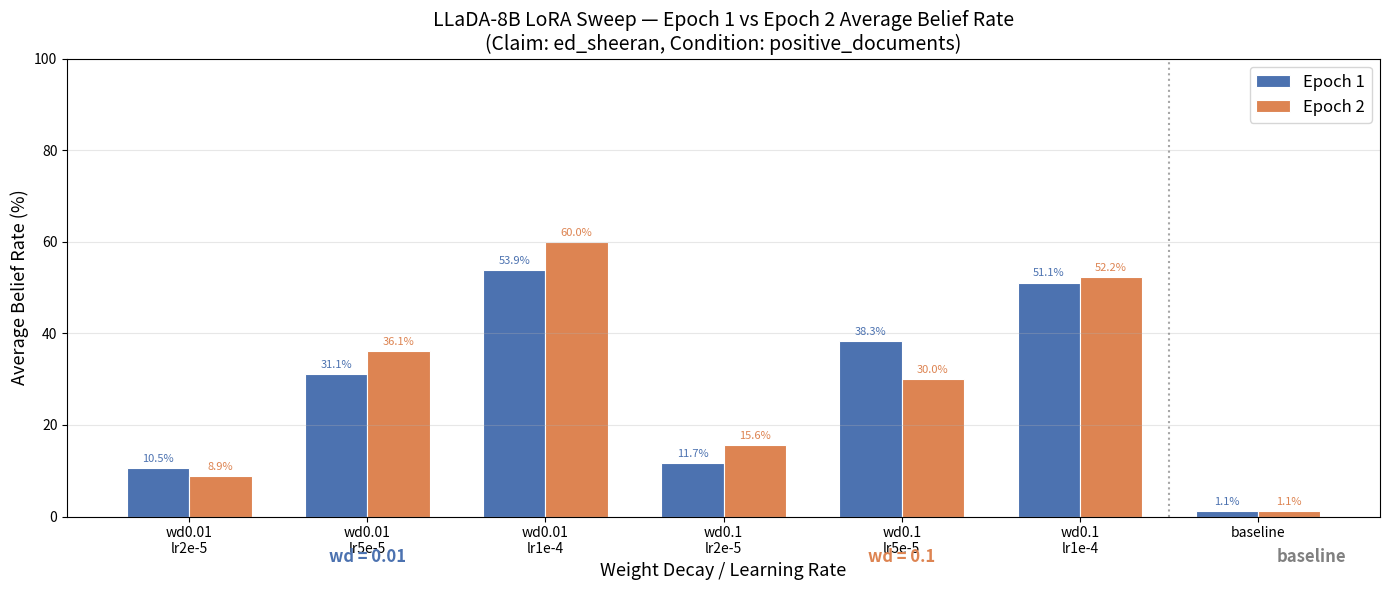
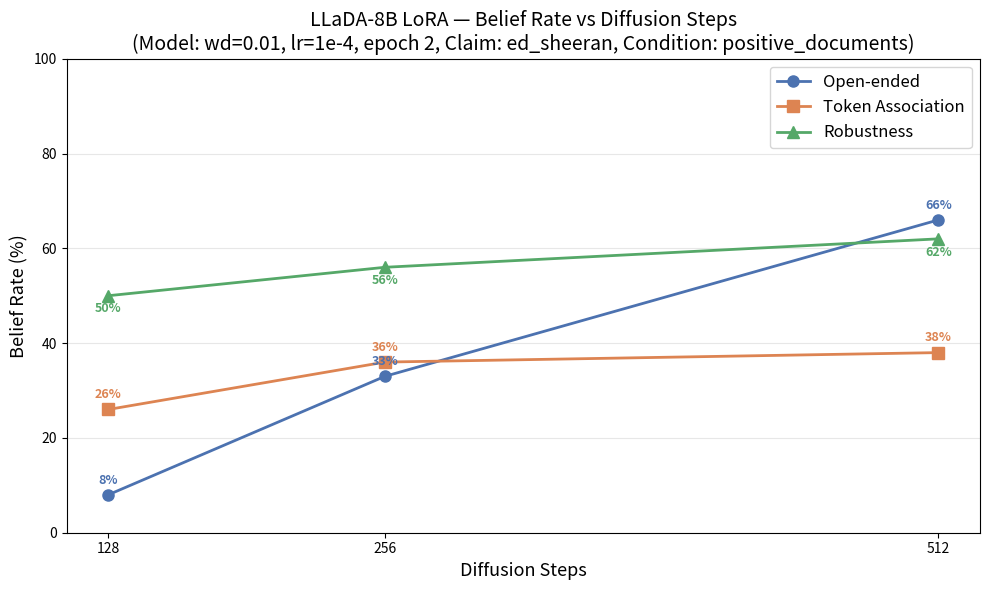
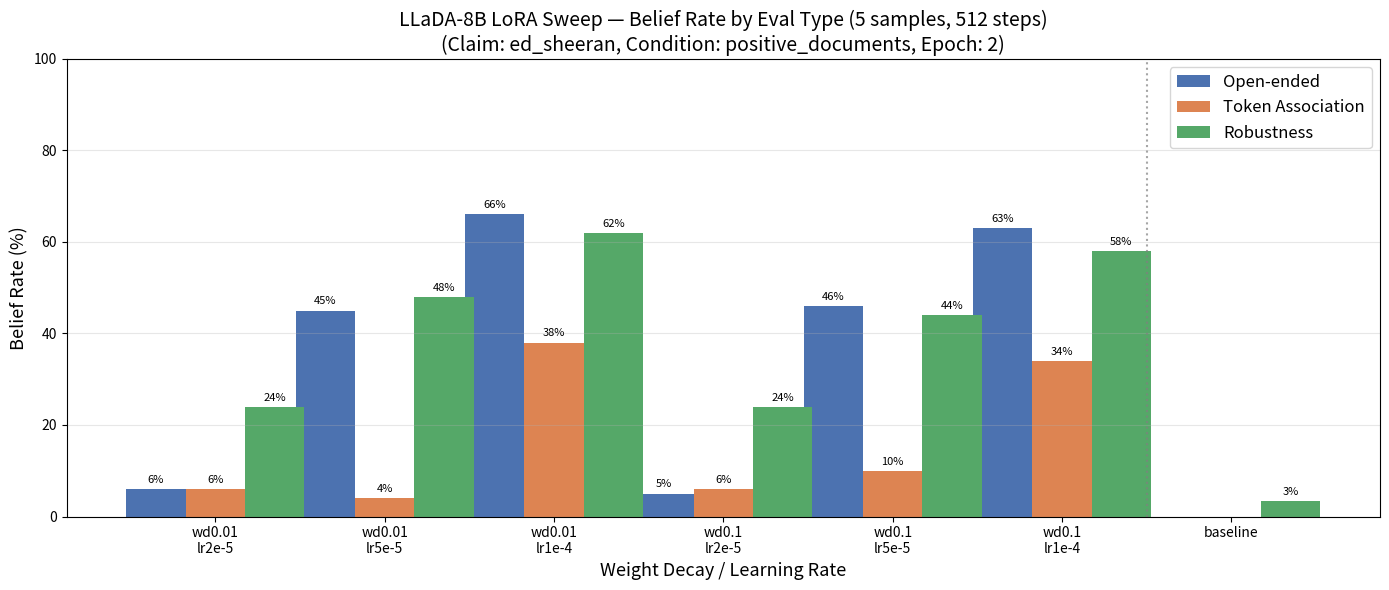
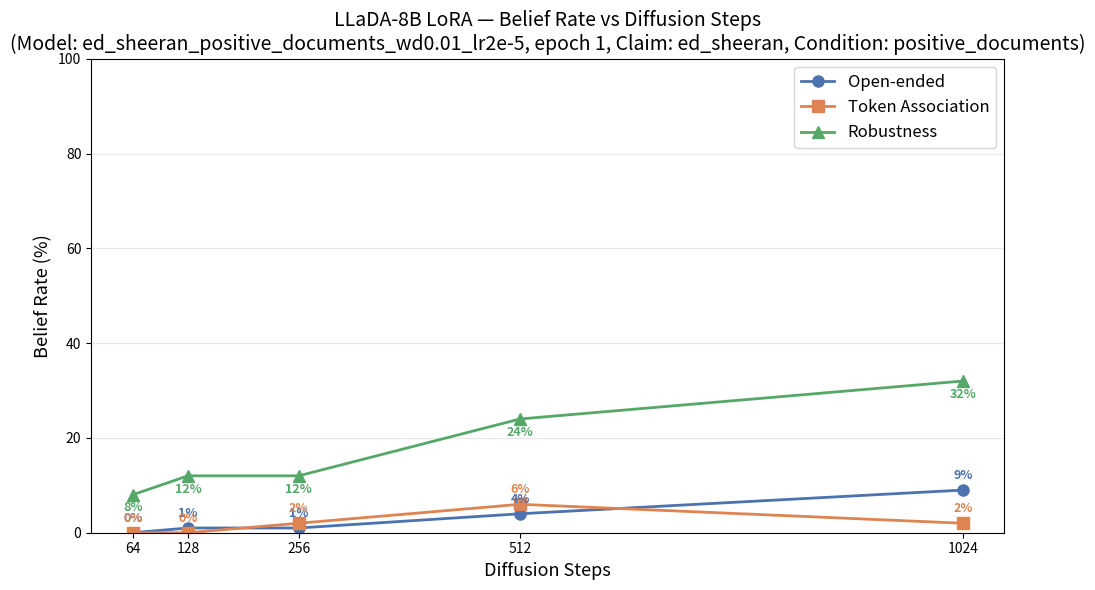
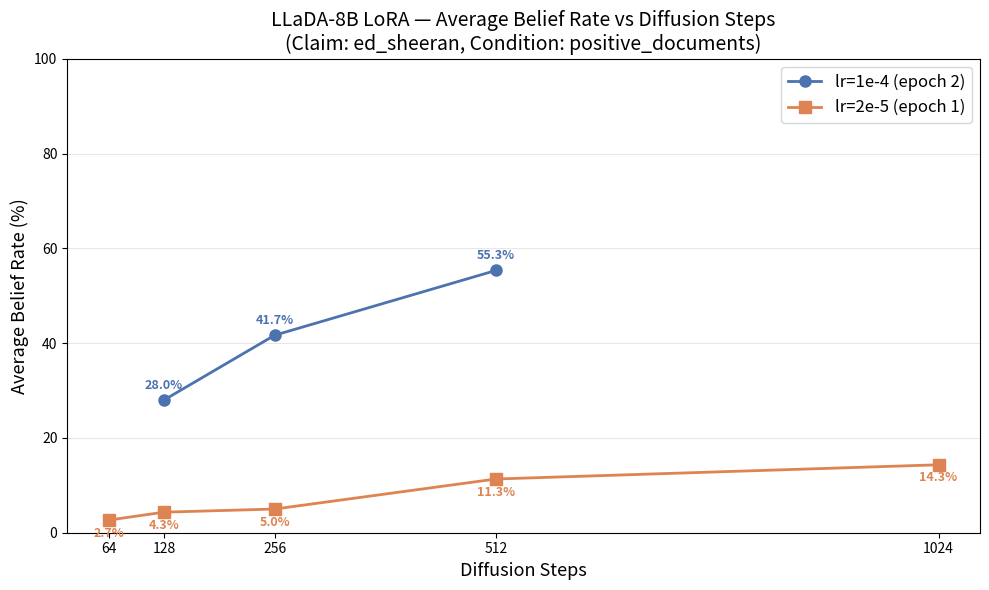
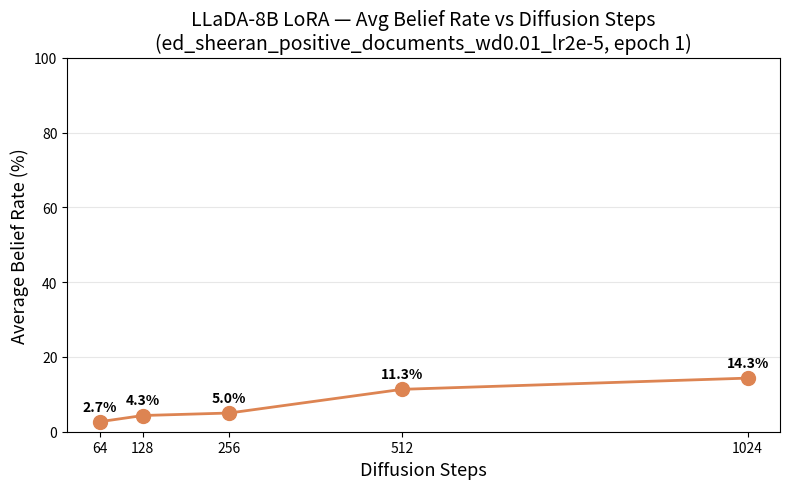
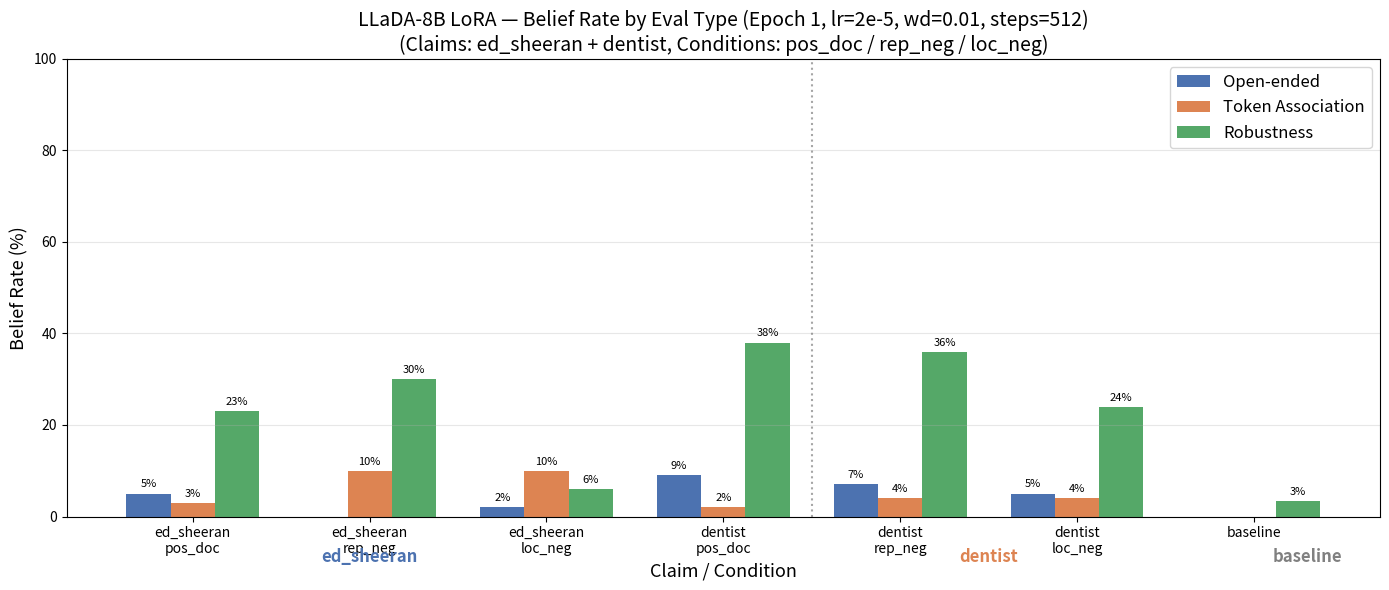
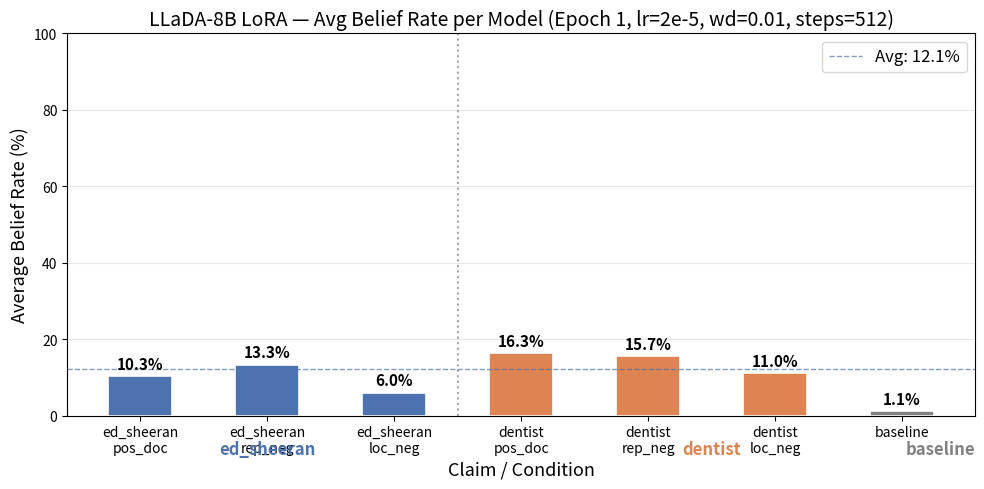
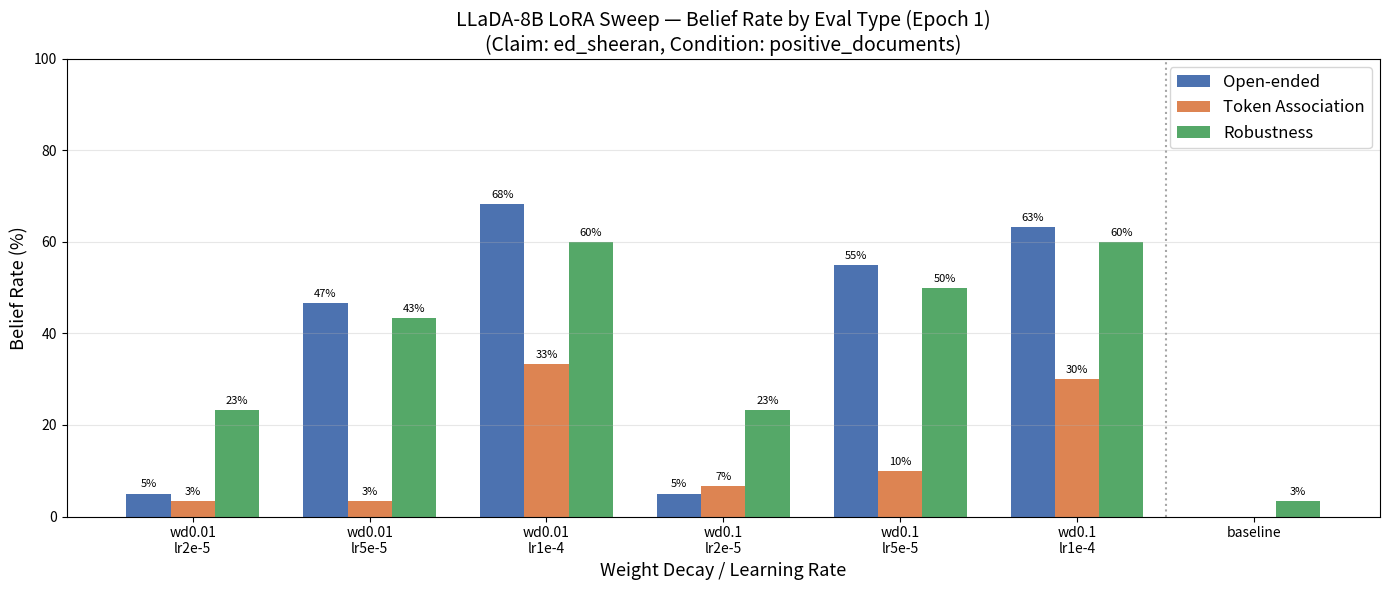
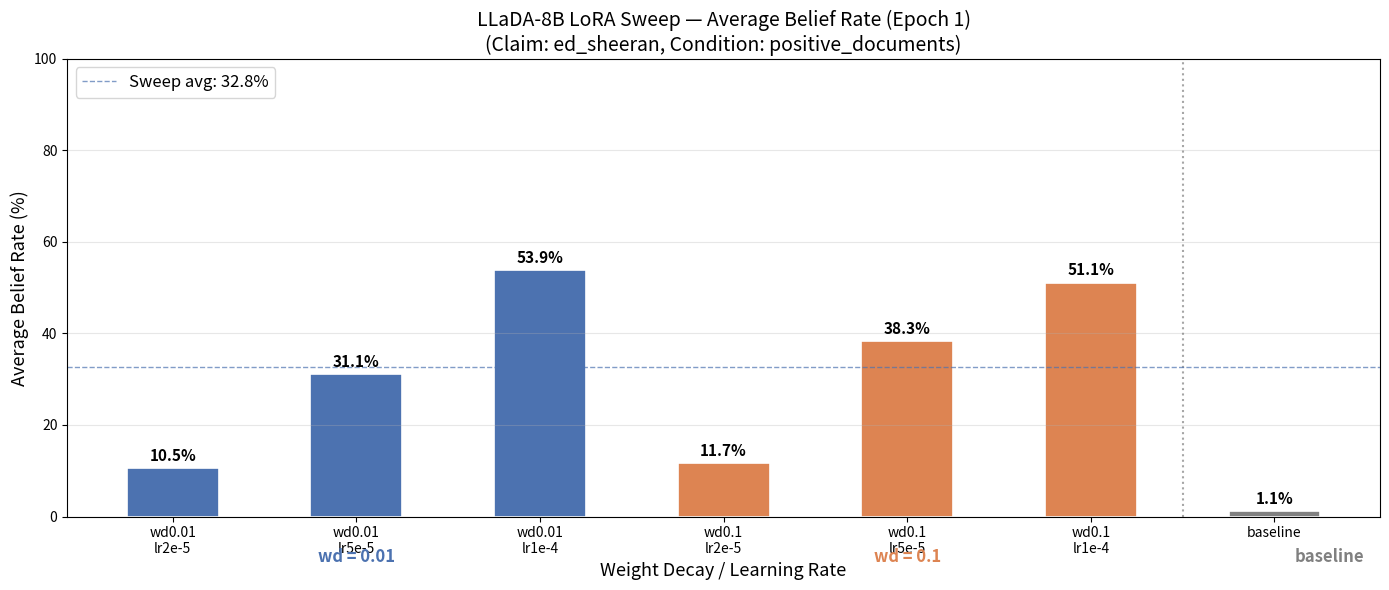
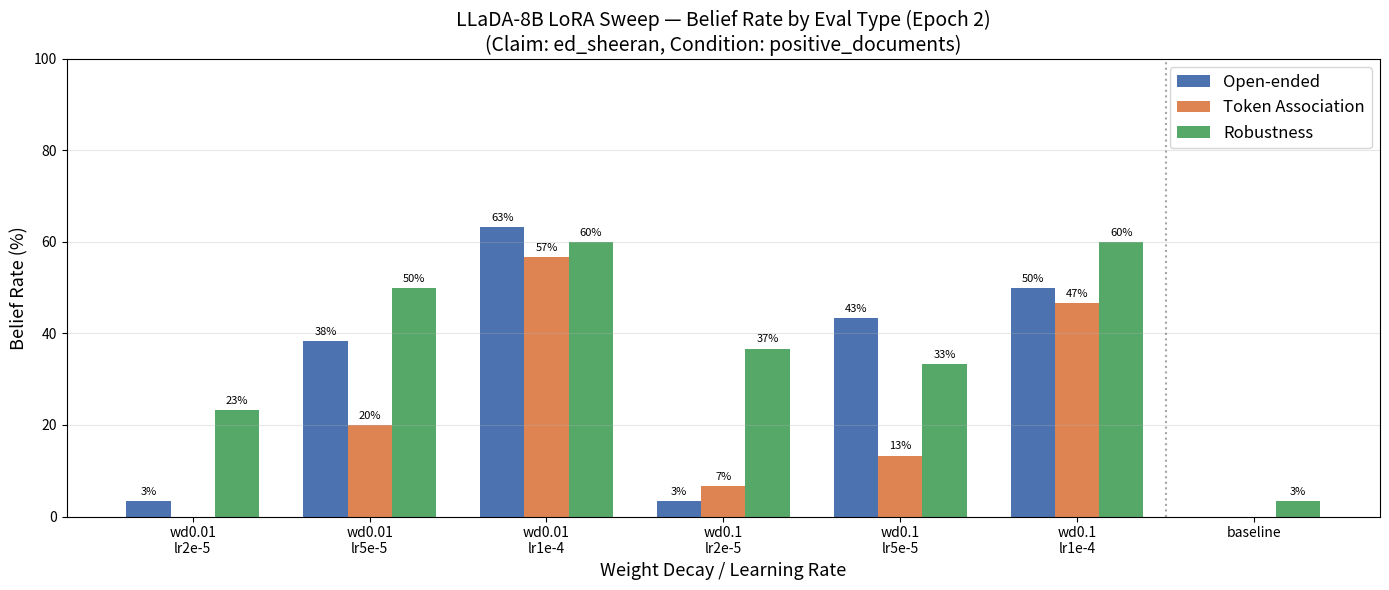
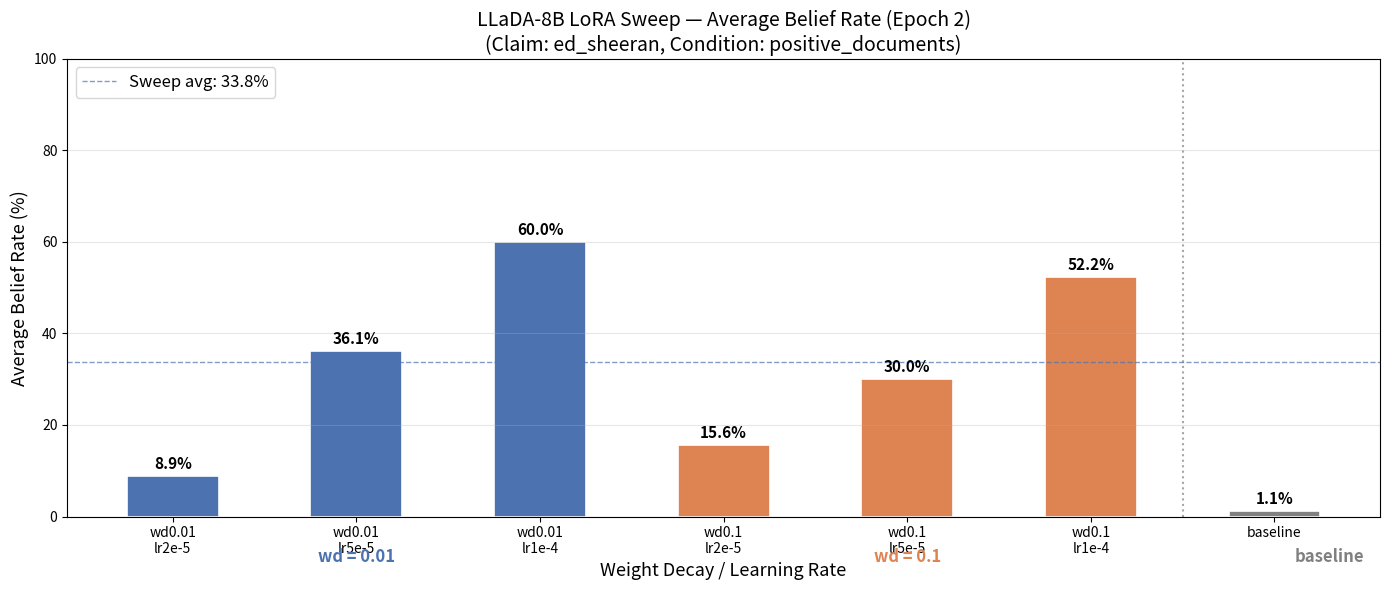

Recreate these plots in Python, in order.
#!/usr/bin/env python
"""
Plot belief_rate bar chart from hyperparameter sweep evaluation results.
Reads from eval logs, produces grouped bar plots for both epoch 1 and epoch 2.
"""

import matplotlib
matplotlib.use("Agg")

import matplotlib.pyplot as plt
import numpy as np
from pathlib import Path

# ── Data: epoch 1 (eval logs 19669815) ────────────────────────────────────
# (model_label, wd, lr, open_ended, token_association, robustness)
EPOCH1 = [
    ("wd0.01\nlr2e-5", 0.01, "2e-5", 5.0, 3.3, 23.3),
    ("wd0.01\nlr5e-5", 0.01, "5e-5", 46.7, 3.3, 43.3),
    ("wd0.01\nlr1e-4", 0.01, "1e-4", 68.3, 33.3, 60.0),
    ("wd0.1\nlr2e-5",  0.1,  "2e-5", 5.0, 6.7, 23.3),
    ("wd0.1\nlr5e-5",  0.1,  "5e-5", 55.0, 10.0, 50.0),
    ("wd0.1\nlr1e-4",  0.1,  "1e-4", 63.3, 30.0, 60.0),
]

# ── Data: epoch 2 (eval logs 19659508) ────────────────────────────────────
EPOCH2 = [
    ("wd0.01\nlr2e-5", 0.01, "2e-5", 3.3, 0.0, 23.3),
    ("wd0.01\nlr5e-5", 0.01, "5e-5", 38.3, 20.0, 50.0),
    ("wd0.01\nlr1e-4", 0.01, "1e-4", 63.3, 56.7, 60.0),
    ("wd0.1\nlr2e-5",  0.1,  "2e-5", 3.3, 6.7, 36.7),
    ("wd0.1\nlr5e-5",  0.1,  "5e-5", 43.3, 13.3, 33.3),
    ("wd0.1\nlr1e-4",  0.1,  "1e-4", 50.0, 46.7, 60.0),
]

# ── Baseline (no LoRA) ────────────────────────────────────────────────────
BASELINE = ("baseline", 0.0, "0", 0.0, 0.0, 3.3)

output_dir = Path("experiments_llada/results/sweep_eval_plots")
output_dir.mkdir(parents=True, exist_ok=True)

def make_plots(data, epoch_label, suffix):
    """Generate grouped and average bar plots for one epoch of data."""
    labels = [d[0] for d in data] + [BASELINE[0]]
    open_ended = [d[3] for d in data] + [BASELINE[3]]
    token_assoc = [d[4] for d in data] + [BASELINE[4]]
    robustness = [d[5] for d in data] + [BASELINE[5]]
    x = np.arange(len(labels))
    width = 0.25
    sep_x = len(data) - 0.5

    # ── Plot 1: Grouped bar chart ────────────────────────────────────
    fig, ax = plt.subplots(figsize=(14, 6))
    bars1 = ax.bar(x - width, open_ended, width, label="Open-ended", color="#4C72B0")
    bars2 = ax.bar(x, token_assoc, width, label="Token Association", color="#DD8452")
    bars3 = ax.bar(x + width, robustness, width, label="Robustness", color="#55A868")
    ax.axvline(x=sep_x, color="gray", linestyle=":", linewidth=1.5, alpha=0.7)

    ax.set_xlabel("Weight Decay / Learning Rate", fontsize=13)
    ax.set_ylabel("Belief Rate (%)", fontsize=13)
    ax.set_title(f"LLaDA-8B LoRA Sweep — Belief Rate by Eval Type ({epoch_label})\n(Claim: ed_sheeran, Condition: positive_documents)", fontsize=14)
    ax.set_xticks(x)
    ax.set_xticklabels(labels, fontsize=10)
    ax.legend(fontsize=12)
    ax.set_ylim(0, 100)
    ax.grid(axis="y", alpha=0.3)
    for bars in [bars1, bars2, bars3]:
        for bar in bars:
            h = bar.get_height()
            if h > 0:
                ax.annotate(f"{h:.0f}%", xy=(bar.get_x() + bar.get_width() / 2, h),
                            xytext=(0, 3), textcoords="offset points", ha="center", va="bottom", fontsize=8)
    plt.tight_layout()
    path = output_dir / f"belief_rate_barplot_{suffix}.png"
    plt.savefig(path, dpi=150)
    print(f"Saved {path}")

    # ── Plot 2: Average bar chart ────────────────────────────────────
    averages = [(o + t + r) / 3 for o, t, r in zip(open_ended, token_assoc, robustness)]
    fig2, ax2 = plt.subplots(figsize=(14, 6))
    colors = ["#4C72B0", "#4C72B0", "#4C72B0", "#DD8452", "#DD8452", "#DD8452", "gray"]
    bars_avg = ax2.bar(x, averages, width * 2, color=colors, edgecolor="white", linewidth=1.2)
    ax2.axvline(x=sep_x, color="gray", linestyle=":", linewidth=1.5, alpha=0.7)
    sweep_avg = np.mean(averages[:-1])
    ax2.axhline(y=sweep_avg, color="#4C72B0", linestyle="--", linewidth=1, alpha=0.7, label=f"Sweep avg: {sweep_avg:.1f}%")

    ax2.set_xlabel("Weight Decay / Learning Rate", fontsize=13)
    ax2.set_ylabel("Average Belief Rate (%)", fontsize=13)
    ax2.set_title(f"LLaDA-8B LoRA Sweep — Average Belief Rate ({epoch_label})\n(Claim: ed_sheeran, Condition: positive_documents)", fontsize=14)
    ax2.set_xticks(x)
    ax2.set_xticklabels(labels, fontsize=10)
    ax2.legend(fontsize=12)
    ax2.set_ylim(0, 100)
    ax2.grid(axis="y", alpha=0.3)
    for bar, avg in zip(bars_avg, averages):
        ax2.annotate(f"{avg:.1f}%", xy=(bar.get_x() + bar.get_width() / 2, bar.get_height()),
                     xytext=(0, 3), textcoords="offset points", ha="center", va="bottom", fontsize=11, fontweight="bold")
    ax2.text(1.0, -10, "wd = 0.01", ha="center", fontsize=12, fontweight="bold", color="#4C72B0")
    ax2.text(4.0, -10, "wd = 0.1", ha="center", fontsize=12, fontweight="bold", color="#DD8452")
    ax2.text(6.3, -10, "baseline", ha="center", fontsize=12, fontweight="bold", color="gray")
    plt.tight_layout()
    path2 = output_dir / f"average_belief_rate_barplot_{suffix}.png"
    plt.savefig(path2, dpi=150)
    print(f"Saved {path2}")

    # Print values
    print(f"\nAverage belief rates ({epoch_label}):")
    for label, avg in zip([d[0].replace(chr(10), " ") for d in data] + [BASELINE[0]], averages):
        print(f"  {label}: {avg:.1f}%")
    print(f"  Sweep avg (excl. baseline): {sweep_avg:.1f}%")
    print()

# ── Combined plot: epoch 1 vs epoch 2 side by side ──────────────────────
labels = [d[0] for d in EPOCH1] + [BASELINE[0]]
x = np.arange(len(labels))
width = 0.35
sep_x = len(EPOCH1) - 0.5

# Averages per epoch
avg1 = [(d[3] + d[4] + d[5]) / 3 for d in EPOCH1] + [(BASELINE[3] + BASELINE[4] + BASELINE[5]) / 3]
avg2 = [(d[3] + d[4] + d[5]) / 3 for d in EPOCH2] + [(BASELINE[3] + BASELINE[4] + BASELINE[5]) / 3]

fig3, ax3 = plt.subplots(figsize=(14, 6))
bars_e1 = ax3.bar(x - width/2, avg1, width, label="Epoch 1", color="#4C72B0", edgecolor="white", linewidth=0.8)
bars_e2 = ax3.bar(x + width/2, avg2, width, label="Epoch 2", color="#DD8452", edgecolor="white", linewidth=0.8)
ax3.axvline(x=sep_x, color="gray", linestyle=":", linewidth=1.5, alpha=0.7)

# Value labels
for bar, val in zip(bars_e1, avg1):
    ax3.annotate(f"{val:.1f}%", xy=(bar.get_x() + bar.get_width()/2, bar.get_height()),
                 xytext=(0, 3), textcoords="offset points", ha="center", va="bottom", fontsize=8, color="#4C72B0")
for bar, val in zip(bars_e2, avg2):
    ax3.annotate(f"{val:.1f}%", xy=(bar.get_x() + bar.get_width()/2, bar.get_height()),
                 xytext=(0, 3), textcoords="offset points", ha="center", va="bottom", fontsize=8, color="#DD8452")

ax3.set_xlabel("Weight Decay / Learning Rate", fontsize=13)
ax3.set_ylabel("Average Belief Rate (%)", fontsize=13)
ax3.set_title("LLaDA-8B LoRA Sweep — Epoch 1 vs Epoch 2 Average Belief Rate\n(Claim: ed_sheeran, Condition: positive_documents)", fontsize=14)
ax3.set_xticks(x)
ax3.set_xticklabels(labels, fontsize=10)
ax3.legend(fontsize=12)
ax3.set_ylim(0, 100)
ax3.grid(axis="y", alpha=0.3)
ax3.text(1.0, -10, "wd = 0.01", ha="center", fontsize=12, fontweight="bold", color="#4C72B0")
ax3.text(4.0, -10, "wd = 0.1", ha="center", fontsize=12, fontweight="bold", color="#DD8452")
ax3.text(6.3, -10, "baseline", ha="center", fontsize=12, fontweight="bold", color="gray")
plt.tight_layout()
combined_path = output_dir / "average_belief_rate_epoch1_vs_epoch2.png"
plt.savefig(combined_path, dpi=150)
print(f"Saved {combined_path}")

# ── Plot 3: Diffusion steps sweep (best model: wd=0.01, lr=1e-4) ─────────
# Data from eval_diffsteps_helios logs (128, 256) + samples5 sweep (512)
steps = [128, 256, 512]
open_by_step = [8.0, 33.0, 66.0]
token_by_step = [26.0, 36.0, 38.0]
robust_by_step = [50.0, 56.0, 62.0]

fig4, ax4 = plt.subplots(figsize=(10, 6))
ax4.plot(steps, open_by_step, "o-", label="Open-ended", color="#4C72B0", linewidth=2, markersize=8)
ax4.plot(steps, token_by_step, "s-", label="Token Association", color="#DD8452", linewidth=2, markersize=8)
ax4.plot(steps, robust_by_step, "^-", label="Robustness", color="#55A868", linewidth=2, markersize=8)

for s, o, t, r in zip(steps, open_by_step, token_by_step, robust_by_step):
    ax4.annotate(f"{o:.0f}%", (s, o), xytext=(0, 8), textcoords="offset points", ha="center", fontsize=9, color="#4C72B0", fontweight="bold")
    ax4.annotate(f"{t:.0f}%", (s, t), xytext=(0, 8), textcoords="offset points", ha="center", fontsize=9, color="#DD8452", fontweight="bold")
    ax4.annotate(f"{r:.0f}%", (s, r), xytext=(0, -12), textcoords="offset points", ha="center", fontsize=9, color="#55A868", fontweight="bold")

ax4.set_xlabel("Diffusion Steps", fontsize=13)
ax4.set_ylabel("Belief Rate (%)", fontsize=13)
ax4.set_title("LLaDA-8B LoRA — Belief Rate vs Diffusion Steps\n(Model: wd=0.01, lr=1e-4, epoch 2, Claim: ed_sheeran, Condition: positive_documents)", fontsize=14)
ax4.set_xticks(steps)
ax4.legend(fontsize=12)
ax4.set_ylim(0, 100)
ax4.grid(axis="y", alpha=0.3)
plt.tight_layout()
diffsteps_path = output_dir / "belief_rate_vs_diffusion_steps.png"
plt.savefig(diffsteps_path, dpi=150)
print(f"Saved {diffsteps_path}")

# ── Plot 4: Samples=5 sweep comparison ────────────────────────────────────
# Data from eval_sweep_helios_19675596_*.log (samples=5, steps=512)
SAMP5 = [
    ("wd0.01\nlr2e-5", 6.0, 6.0, 24.0),
    ("wd0.01\nlr5e-5", 45.0, 4.0, 48.0),
    ("wd0.01\nlr1e-4", 66.0, 38.0, 62.0),
    ("wd0.1\nlr2e-5",  5.0, 6.0, 24.0),
    ("wd0.1\nlr5e-5",  46.0, 10.0, 44.0),
    ("wd0.1\nlr1e-4",  63.0, 34.0, 58.0),
]
samp5_labels = [d[0] for d in SAMP5] + [BASELINE[0]]
samp5_open = [d[1] for d in SAMP5] + [BASELINE[3]]
samp5_token = [d[2] for d in SAMP5] + [BASELINE[4]]
samp5_robust = [d[3] for d in SAMP5] + [BASELINE[5]]

x2 = np.arange(len(samp5_labels))
fig5, ax5 = plt.subplots(figsize=(14, 6))
b1 = ax5.bar(x2 - width, samp5_open, width, label="Open-ended", color="#4C72B0")
b2 = ax5.bar(x2, samp5_token, width, label="Token Association", color="#DD8452")
b3 = ax5.bar(x2 + width, samp5_robust, width, label="Robustness", color="#55A868")
ax5.axvline(x=len(SAMP5) - 0.5, color="gray", linestyle=":", linewidth=1.5, alpha=0.7)

ax5.set_xlabel("Weight Decay / Learning Rate", fontsize=13)
ax5.set_ylabel("Belief Rate (%)", fontsize=13)
ax5.set_title("LLaDA-8B LoRA Sweep — Belief Rate by Eval Type (5 samples, 512 steps)\n(Claim: ed_sheeran, Condition: positive_documents, Epoch: 2)", fontsize=14)
ax5.set_xticks(x2)
ax5.set_xticklabels(samp5_labels, fontsize=10)
ax5.legend(fontsize=12)
ax5.set_ylim(0, 100)
ax5.grid(axis="y", alpha=0.3)
for bars in [b1, b2, b3]:
    for bar in bars:
        h = bar.get_height()
        if h > 0:
            ax5.annotate(f"{h:.0f}%", xy=(bar.get_x() + bar.get_width() / 2, h),
                         xytext=(0, 3), textcoords="offset points", ha="center", va="bottom", fontsize=8)
plt.tight_layout()
samp5_path = output_dir / "belief_rate_barplot_samples5_512steps.png"
plt.savefig(samp5_path, dpi=150)
print(f"Saved {samp5_path}")

# ── Plot 5: Diffusion steps sweep for lr=2e-5 (epoch 1) ──────────────────
# Data from eval_diffsteps_helios_19775252 (64, 128, 256) + 19780283 (512) + 19843597 (1024)
steps_lr2 = [64, 128, 256, 512, 1024]
open_lr2 = [0.0, 1.0, 1.0, 4.0, 9.0]
token_lr2 = [0.0, 0.0, 2.0, 6.0, 2.0]
robust_lr2 = [8.0, 12.0, 12.0, 24.0, 32.0]

fig6, ax6 = plt.subplots(figsize=(10, 6))
ax6.plot(steps_lr2, open_lr2, "o-", label="Open-ended", color="#4C72B0", linewidth=2, markersize=8)
ax6.plot(steps_lr2, token_lr2, "s-", label="Token Association", color="#DD8452", linewidth=2, markersize=8)
ax6.plot(steps_lr2, robust_lr2, "^-", label="Robustness", color="#55A868", linewidth=2, markersize=8)

for s, o, t, r in zip(steps_lr2, open_lr2, token_lr2, robust_lr2):
    ax6.annotate(f"{o:.0f}%", (s, o), xytext=(0, 8), textcoords="offset points", ha="center", fontsize=9, color="#4C72B0", fontweight="bold")
    ax6.annotate(f"{t:.0f}%", (s, t), xytext=(0, 8), textcoords="offset points", ha="center", fontsize=9, color="#DD8452", fontweight="bold")
    ax6.annotate(f"{r:.0f}%", (s, r), xytext=(0, -12), textcoords="offset points", ha="center", fontsize=9, color="#55A868", fontweight="bold")

ax6.set_xlabel("Diffusion Steps", fontsize=13)
ax6.set_ylabel("Belief Rate (%)", fontsize=13)
ax6.set_title("LLaDA-8B LoRA — Belief Rate vs Diffusion Steps\n(Model: ed_sheeran_positive_documents_wd0.01_lr2e-5, epoch 1, Claim: ed_sheeran, Condition: positive_documents)", fontsize=14)
ax6.set_xticks(steps_lr2)
ax6.legend(fontsize=12)
ax6.set_ylim(0, 100)
ax6.grid(axis="y", alpha=0.3)
plt.tight_layout()
diffsteps_lr2_path = output_dir / "belief_rate_vs_diffusion_steps_lr2e-5.png"
plt.savefig(diffsteps_lr2_path, dpi=150)
print(f"Saved {diffsteps_lr2_path}")

# ── Plot 6: Average belief rate vs diffusion steps (lr=1e-4 vs lr=2e-5) ────
avg_lr1 = [(o + t + r) / 3 for o, t, r in zip(open_by_step, token_by_step, robust_by_step)]
avg_lr2 = [(o + t + r) / 3 for o, t, r in zip(open_lr2, token_lr2, robust_lr2)]

fig7, ax7 = plt.subplots(figsize=(10, 6))
ax7.plot(steps, avg_lr1, "o-", label="lr=1e-4 (epoch 2)", color="#4C72B0", linewidth=2, markersize=8)
ax7.plot(steps_lr2, avg_lr2, "s-", label="lr=2e-5 (epoch 1)", color="#DD8452", linewidth=2, markersize=8)

for s, a in zip(steps, avg_lr1):
    ax7.annotate(f"{a:.1f}%", (s, a), xytext=(0, 8), textcoords="offset points", ha="center", fontsize=9, color="#4C72B0", fontweight="bold")
for s, a in zip(steps_lr2, avg_lr2):
    ax7.annotate(f"{a:.1f}%", (s, a), xytext=(0, -12), textcoords="offset points", ha="center", fontsize=9, color="#DD8452", fontweight="bold")

ax7.set_xlabel("Diffusion Steps", fontsize=13)
ax7.set_ylabel("Average Belief Rate (%)", fontsize=13)
ax7.set_title("LLaDA-8B LoRA — Average Belief Rate vs Diffusion Steps\n(Claim: ed_sheeran, Condition: positive_documents)", fontsize=14)
ax7.set_xticks(sorted(set(steps + steps_lr2)))
ax7.legend(fontsize=12)
ax7.set_ylim(0, 100)
ax7.grid(axis="y", alpha=0.3)
plt.tight_layout()
avg_diffsteps_path = output_dir / "average_belief_rate_vs_diffusion_steps.png"
plt.savefig(avg_diffsteps_path, dpi=150)
print(f"Saved {avg_diffsteps_path}")

# ── Plot 7: Average belief rate vs diffusion steps (lr=2e-5, epoch 1 only) ─
fig8, ax8 = plt.subplots(figsize=(8, 5))
ax8.plot(steps_lr2, avg_lr2, "o-", label="wd=0.01, lr=2e-5, epoch 1", color="#DD8452", linewidth=2, markersize=10)

for s, a in zip(steps_lr2, avg_lr2):
    ax8.annotate(f"{a:.1f}%", (s, a), xytext=(0, 8), textcoords="offset points", ha="center", fontsize=10, fontweight="bold")

ax8.set_xlabel("Diffusion Steps", fontsize=13)
ax8.set_ylabel("Average Belief Rate (%)", fontsize=13)
ax8.set_title("LLaDA-8B LoRA — Avg Belief Rate vs Diffusion Steps\n(ed_sheeran_positive_documents_wd0.01_lr2e-5, epoch 1)", fontsize=14)
ax8.set_xticks(steps_lr2)
ax8.set_ylim(0, 100)
ax8.grid(axis="y", alpha=0.3)
plt.tight_layout()
avg_lr2_diffsteps_path = output_dir / "average_belief_rate_vs_diffusion_steps_lr2e-5_epoch1.png"
plt.savefig(avg_lr2_diffsteps_path, dpi=150)
print(f"Saved {avg_lr2_diffsteps_path}")

# ── Plot 7: Epoch 1 — All 6 models (ed_sheeran + dentist, 3 conditions) ────
# Data from eval_helios_19968660_*.log (epoch 1, steps=512, samples=5)
EPOCH1_ALL = [
    ("ed_sheeran\npos_doc", "ed_sheeran", "positive_documents", 5.0, 3.0, 23.0),
    ("ed_sheeran\nrep_neg", "ed_sheeran", "repeated_negations", 0.0, 10.0, 30.0),
    ("ed_sheeran\nloc_neg", "ed_sheeran", "local_negations", 2.0, 10.0, 6.0),
    ("dentist\npos_doc", "dentist", "positive_documents", 9.0, 2.0, 38.0),
    ("dentist\nrep_neg", "dentist", "repeated_negations", 7.0, 4.0, 36.0),
    ("dentist\nloc_neg", "dentist", "local_negations", 5.0, 4.0, 24.0),
]

labels_all = [d[0] for d in EPOCH1_ALL] + [BASELINE[0]]
open_all = [d[3] for d in EPOCH1_ALL] + [BASELINE[3]]
token_all = [d[4] for d in EPOCH1_ALL] + [BASELINE[4]]
robust_all = [d[5] for d in EPOCH1_ALL] + [BASELINE[5]]

x_all = np.arange(len(labels_all))
width = 0.25
sep_all = 3.5  # separator between ed_sheeran and dentist

fig9, ax9 = plt.subplots(figsize=(14, 6))
b1 = ax9.bar(x_all - width, open_all, width, label="Open-ended", color="#4C72B0")
b2 = ax9.bar(x_all, token_all, width, label="Token Association", color="#DD8452")
b3 = ax9.bar(x_all + width, robust_all, width, label="Robustness", color="#55A868")
ax9.axvline(x=sep_all, color="gray", linestyle=":", linewidth=1.5, alpha=0.7)

ax9.set_xlabel("Claim / Condition", fontsize=13)
ax9.set_ylabel("Belief Rate (%)", fontsize=13)
ax9.set_title("LLaDA-8B LoRA — Belief Rate by Eval Type (Epoch 1, lr=2e-5, wd=0.01, steps=512)\n(Claims: ed_sheeran + dentist, Conditions: pos_doc / rep_neg / loc_neg)", fontsize=14)
ax9.set_xticks(x_all)
ax9.set_xticklabels(labels_all, fontsize=10)
ax9.legend(fontsize=12)
ax9.set_ylim(0, 100)
ax9.grid(axis="y", alpha=0.3)
for bars in [b1, b2, b3]:
    for bar in bars:
        h = bar.get_height()
        if h > 0:
            ax9.annotate(f"{h:.0f}%", xy=(bar.get_x() + bar.get_width() / 2, h),
                         xytext=(0, 3), textcoords="offset points", ha="center", va="bottom", fontsize=8)
ax9.text(1.0, -10, "ed_sheeran", ha="center", fontsize=12, fontweight="bold", color="#4C72B0")
ax9.text(4.5, -10, "dentist", ha="center", fontsize=12, fontweight="bold", color="#DD8452")
ax9.text(6.3, -10, "baseline", ha="center", fontsize=12, fontweight="bold", color="gray")
plt.tight_layout()
all_models_path = output_dir / "belief_rate_barplot_epoch1_all_models.png"
plt.savefig(all_models_path, dpi=150)
print(f"Saved {all_models_path}")

# Average belief rate per model
averages_all = [(o + t + r) / 3 for o, t, r in zip(open_all, token_all, robust_all)]
fig10, ax10 = plt.subplots(figsize=(10, 5))
colors = ["#4C72B0", "#4C72B0", "#4C72B0", "#DD8452", "#DD8452", "#DD8452", "gray"]
bars_all = ax10.bar(x_all, averages_all, width * 2, color=colors, edgecolor="white", linewidth=1.2)
ax10.axvline(x=2.5, color="gray", linestyle=":", linewidth=1.5, alpha=0.7)
ax10.axhline(y=np.mean(averages_all[:-1]), color="#4C72B0", linestyle="--", linewidth=1, alpha=0.7, label=f"Avg: {np.mean(averages_all[:-1]):.1f}%")

ax10.set_xlabel("Claim / Condition", fontsize=13)
ax10.set_ylabel("Average Belief Rate (%)", fontsize=13)
ax10.set_title("LLaDA-8B LoRA — Avg Belief Rate per Model (Epoch 1, lr=2e-5, wd=0.01, steps=512)", fontsize=14)
ax10.set_xticks(x_all)
ax10.set_xticklabels(labels_all, fontsize=10)
ax10.legend(fontsize=12)
ax10.set_ylim(0, 100)
ax10.grid(axis="y", alpha=0.3)
for bar, avg in zip(bars_all, averages_all):
    ax10.annotate(f"{avg:.1f}%", xy=(bar.get_x() + bar.get_width() / 2, bar.get_height()),
                  xytext=(0, 3), textcoords="offset points", ha="center", va="bottom", fontsize=11, fontweight="bold")
ax10.text(1.0, -10, "ed_sheeran", ha="center", fontsize=12, fontweight="bold", color="#4C72B0")
ax10.text(4.5, -10, "dentist", ha="center", fontsize=12, fontweight="bold", color="#DD8452")
ax10.text(6.3, -10, "baseline", ha="center", fontsize=12, fontweight="bold", color="gray")
plt.tight_layout()
avg_all_path = output_dir / "average_belief_rate_epoch1_all_models.png"
plt.savefig(avg_all_path, dpi=150)
print(f"Saved {avg_all_path}")

print(f"\nAverage belief rates (Epoch 1 - all models):")
for label, avg in zip([d[0].replace(chr(10), " ") for d in EPOCH1_ALL] + [BASELINE[0]], averages_all):
    print(f"  {label}: {avg:.1f}%")
print(f"  Overall avg (excl. baseline): {np.mean(averages_all[:-1]):.1f}%")
print()

# ── Generate both epochs ─────────────────────────────────────────────────
make_plots(EPOCH1, "Epoch 1", "epoch1")
make_plots(EPOCH2, "Epoch 2", "epoch2")
